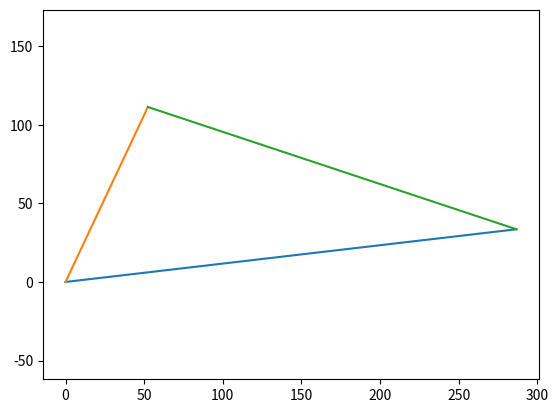

Reproduce this figure in Python.
import matplotlib.pyplot as plt
import numpy as np

position = 0

pivot_point = [0,0]
slider_point = [position + 286.75, 33.5]

rod_length = 244.05 #a
pedal_length = 122.984 #b
base_length = np.sqrt((slider_point[1])**2+slider_point[0]**2) #c

rod_base_angle = np.arcsin(rod_length / base_length) # alpha
pedal_base_angle = np.arcsin(pedal_length / base_length) # beta
rod_pedal_angle = np.pi-pedal_base_angle-rod_base_angle # gamma
pedal_point = [float(pivot_point[1]+pedal_length*np.sin(pedal_base_angle)), float(pivot_point[0]+pedal_length*np.cos(pedal_base_angle))]

print(base_length)
print(np.degrees(rod_base_angle))
print(np.degrees(pedal_base_angle))
print(np.degrees(rod_pedal_angle))

print(pedal_point)

def drawLine(p1, p2):
    plt.plot([p1[0], p2[0]], [p1[1], p2[1]])

drawLine(pivot_point, slider_point)
drawLine(pivot_point, pedal_point)
drawLine(slider_point, pedal_point)
plt.axis('equal')